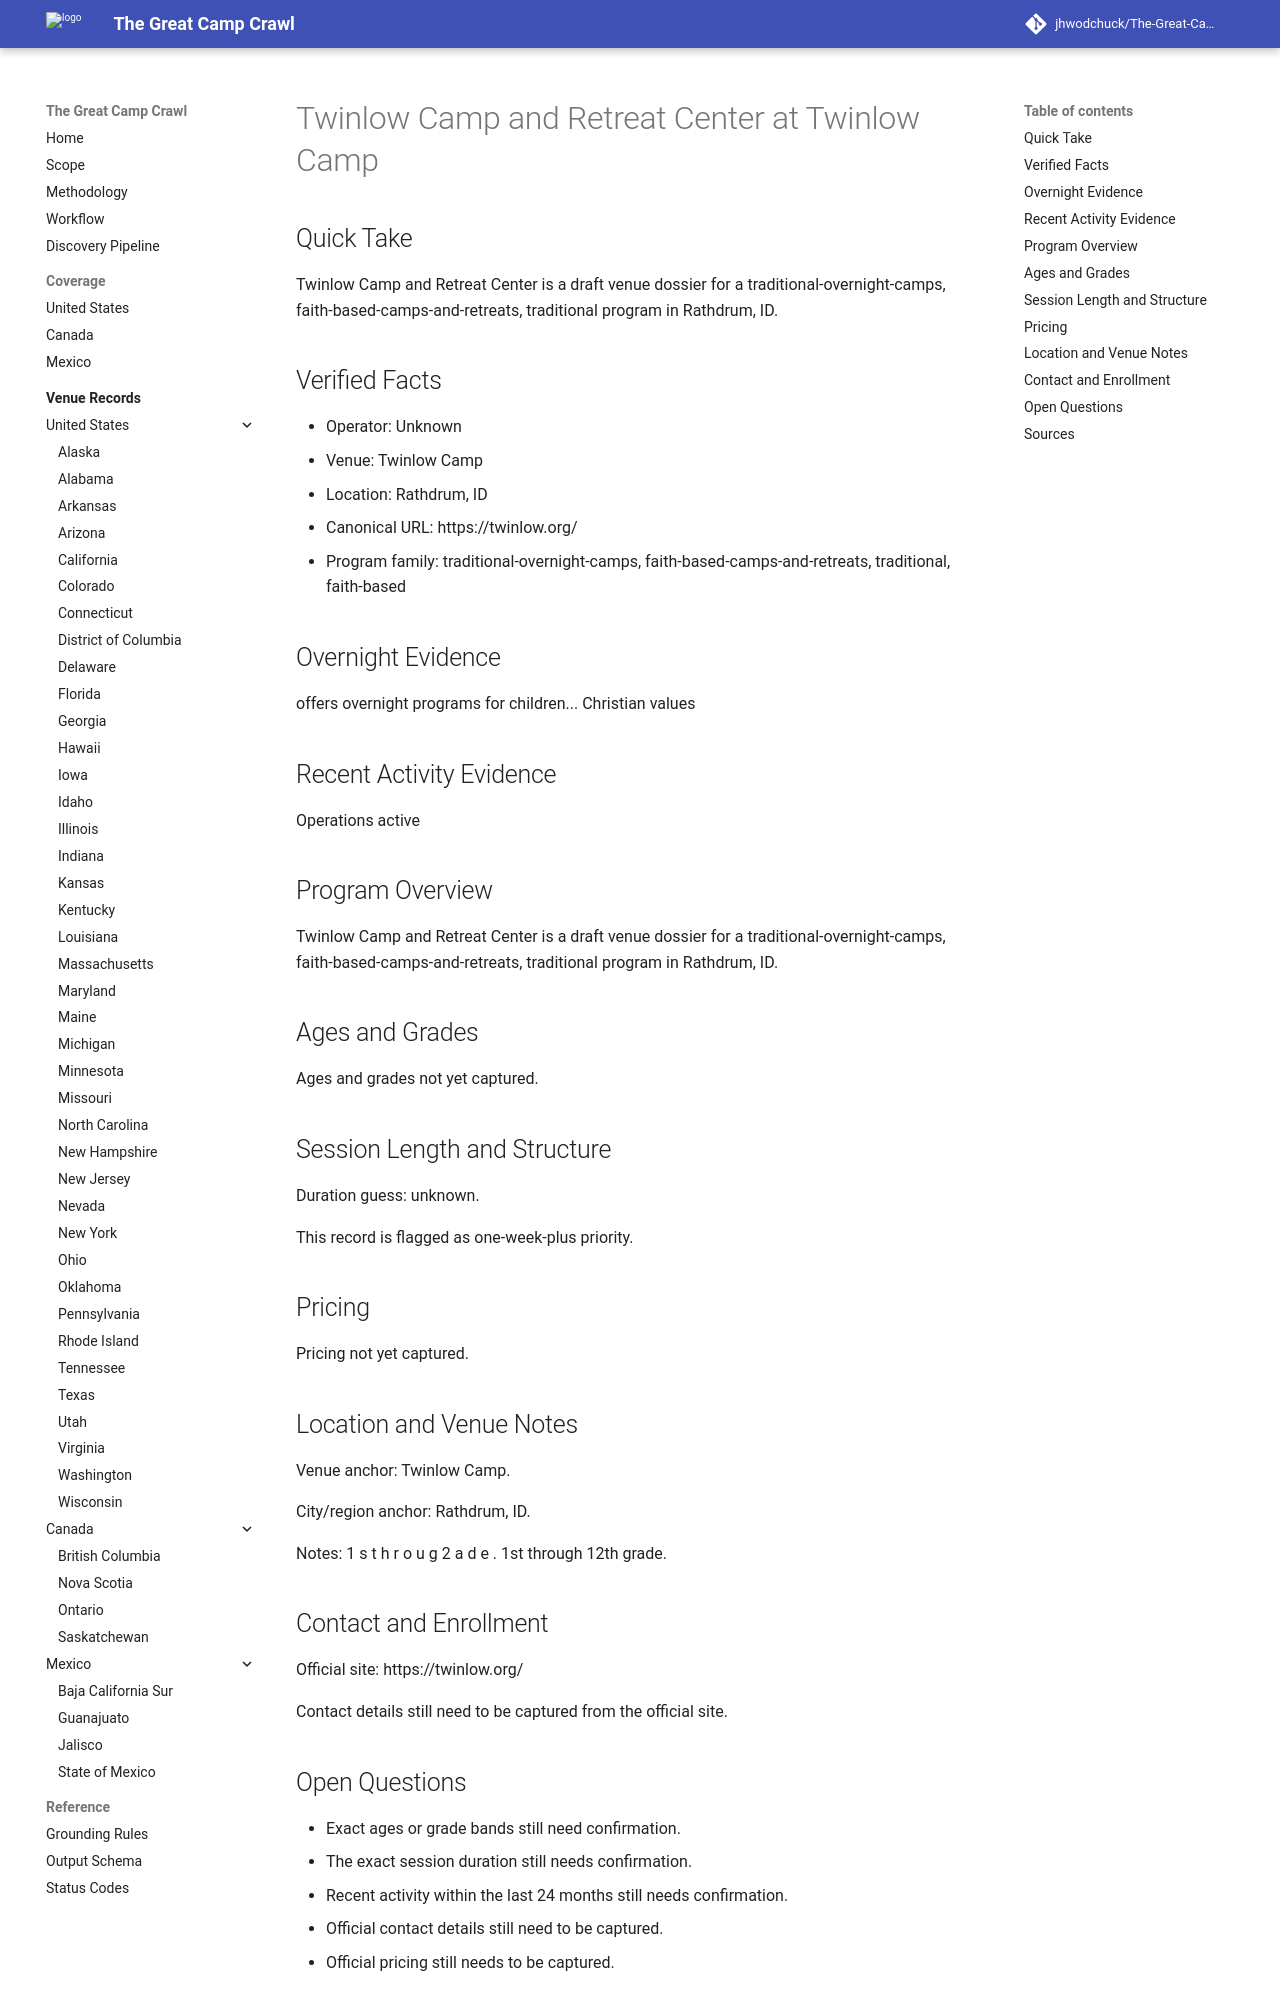

repository: jhwodchuck/The-Great-Camp-Crawl · page: camps/us/id/twinlow-camp-and-retreat-center--us-id-rathdrum-twinlow-camp--cand-us-id-rathdrum-twinlow-camp-and-retreat-center-twinlow-camp/index.html · generator: mkdocs

---
record_id: cand-us-id-rathdrum-twinlow-camp-and-retreat-center-twinlow-camp
camp_id: twinlow-camp-and-retreat-center
venue_id: us-id-rathdrum-twinlow-camp
name: Twinlow Camp and Retreat Center
display_name: Twinlow Camp and Retreat Center at Twinlow Camp
country: US
country_name: United States
region: ID
region_name: Idaho
city: Rathdrum
venue_name: Twinlow Camp
program_family:
- traditional-overnight-camps
- faith-based-camps-and-retreats
- traditional
- faith-based
camp_types:
- christian
- traditional
priority_flags:
  college_precollege: false
  one_week_plus: true
languages_found:
- en
source_language_primary: en
activity_status: unknown
activity_evidence_window_months: 24
duration:
  min_days: null
  max_days: null
pricing:
  currency: USD
  amount_min: null
  amount_max: null
  boarding_included: null
ages:
  min: null
  max: null
grades:
  min: null
  max: null
operator:
  name: ''
  type: camp-operator
website:
  canonical_url: https://twinlow.org
  admissions_url: null
  session_dates_url: https://twinlow.org
  pricing_url: null
contact:
  email: null
  phone: null
location:
  address: null
  postal_code: null
  latitude: null
  longitude: null
verification:
  overnight_confirmed: true
  active_past_2_years_confirmed: false
  confidence: medium
  last_verified: '2026-04-13'
evidence:
  overnight_source_url: https://twinlow.org
  recent_activity_source_url: null
  duration_source_url: null
  pricing_source_url: null
tags:
- us
- id
- rathdrum
- traditional-overnight-camps
- faith-based-camps-and-retreats
- traditional
- faith-based
- christian
draft_status: draft
---

# Twinlow Camp and Retreat Center at Twinlow Camp

## Quick Take
Twinlow Camp and Retreat Center is a draft venue dossier for a traditional-overnight-camps, faith-based-camps-and-retreats, traditional program in Rathdrum, ID.

## Verified Facts
- Operator: Unknown
- Venue: Twinlow Camp
- Location: Rathdrum, ID
- Canonical URL: https://twinlow.org/
- Program family: traditional-overnight-camps, faith-based-camps-and-retreats, traditional, faith-based

## Overnight Evidence
offers overnight programs for children... Christian values

## Recent Activity Evidence
Operations active

## Program Overview
Twinlow Camp and Retreat Center is a draft venue dossier for a traditional-overnight-camps, faith-based-camps-and-retreats, traditional program in Rathdrum, ID.

## Ages and Grades
Ages and grades not yet captured.

## Session Length and Structure
Duration guess: unknown.

This record is flagged as one-week-plus priority.

## Pricing
Pricing not yet captured.

## Location and Venue Notes
Venue anchor: Twinlow Camp.

City/region anchor: Rathdrum, ID.

Notes: 1 s t h r o u g 2 a d e . 1st through 12th grade.

## Contact and Enrollment
Official site: https://twinlow.org/

Contact details still need to be captured from the official site.
